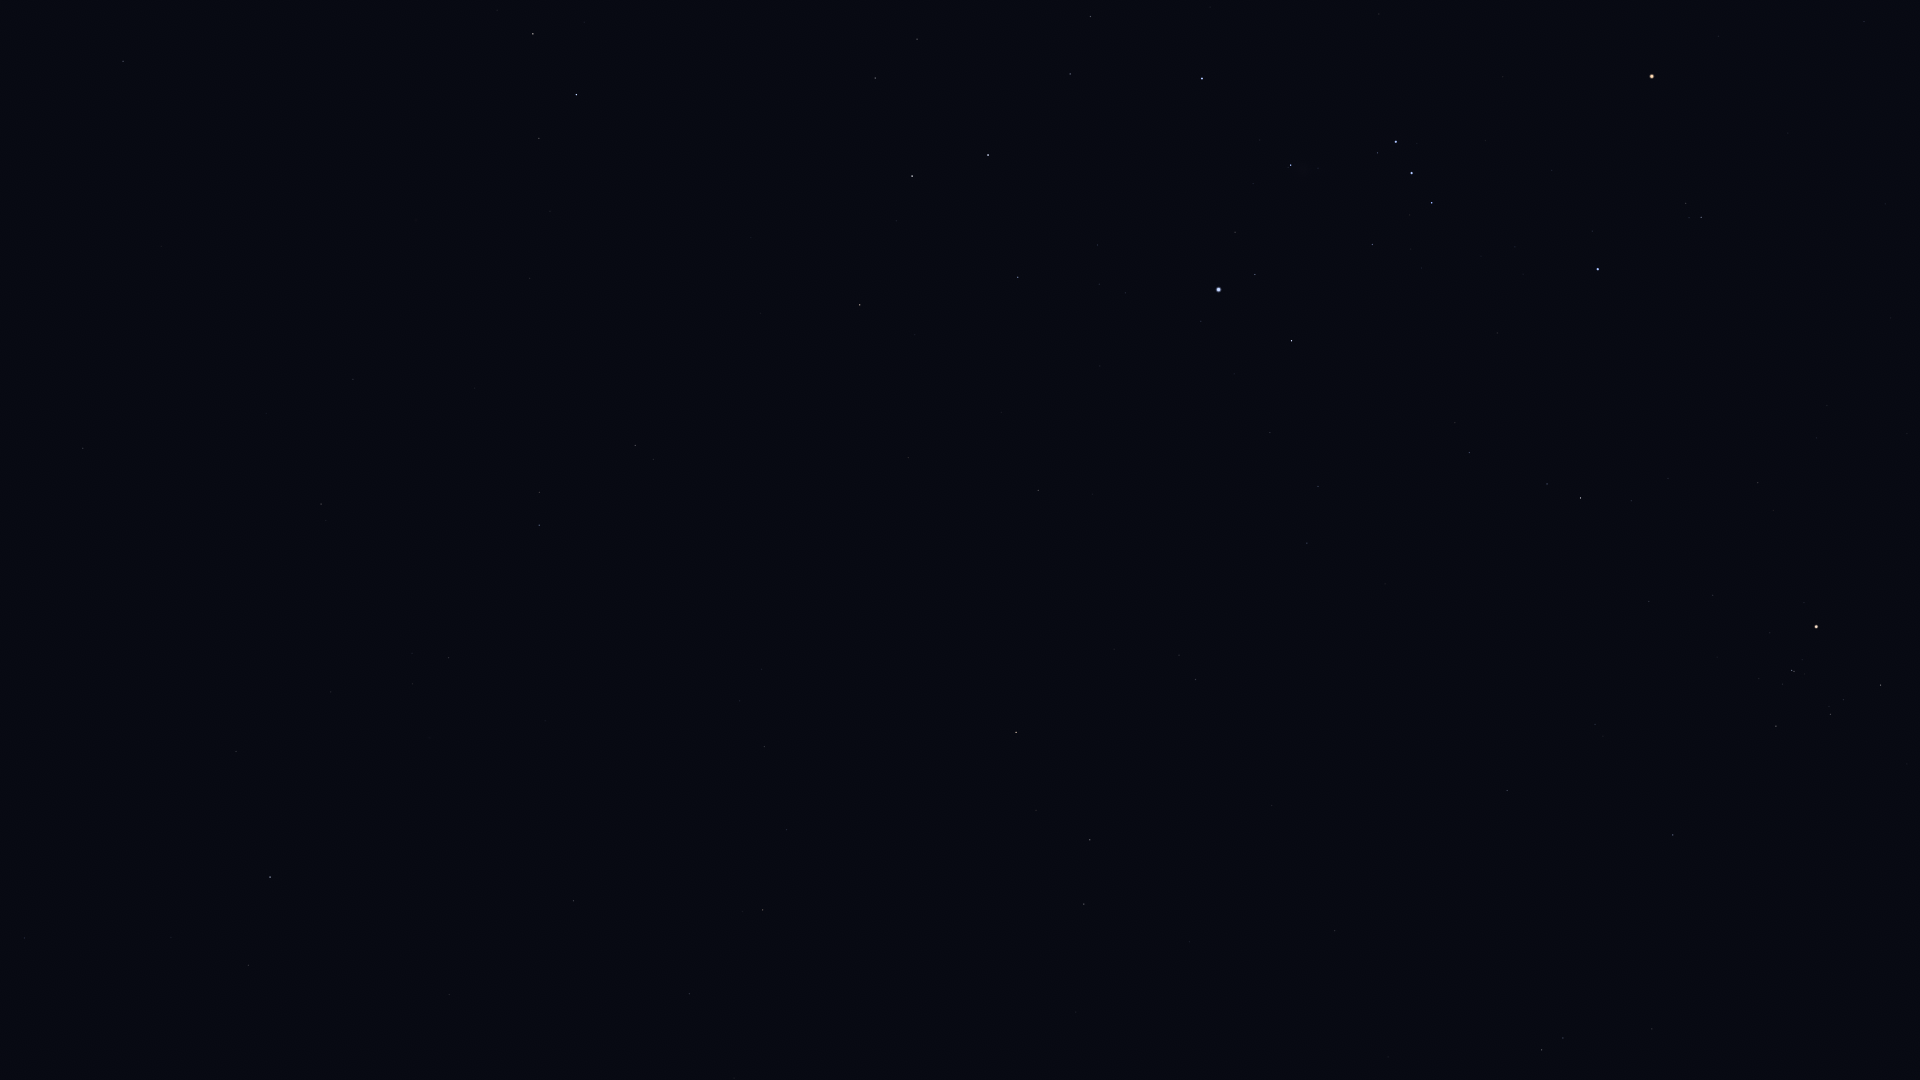

The table this chart was drawn from, first rows:
Star_ID, Name, X, Y
11407, HIP 11407, 24, 938
12413, HIP 12413, 171, 937
12486, HIP 12486, 248, 965
13147, HIP 13147, 449, 995
15474, Angetenar, 734, 1078
13847, Acamar, 270, 877
13993, Ayeyarwady, 755, 1027
14146, HIP 14146, 689, 994
14879, Dalim, 573, 901
15197, Zibal, 1076, 1012
15510, HIP 15510, 236, 751
15578, Intan, 470, 820
15900, HIP 15900, 1542, 1050
16537, Ran, 1084, 904
16611, HIP 16611, 786, 830
17096, Tupi, 9, 587
17378, Rana, 1090, 840
17651, HIP 17651, 764, 747
17797, HIP 17797, 412, 653
17847, Atlas, 1912, 654
17874, HIP 17874, 449, 658
18543, Zaurak, 1016, 732
18724, HIP 18724, 1673, 835
19587, Beid, 1195, 680
19747, HIP 19747, 321, 504
19849, Keid, 1179, 655
19893, HIP 19893, 83, 448
20205, Prima Hyadum, 1776, 726
20455, Secunda Hyadum, 1830, 714
21248, Beemim, 539, 493
20648, HIP 20648, 1843, 700
20889, Ain, 1881, 685
20894, Chamukuy, 1792, 671
21060, HIP 21060, 266, 414
21109, Hoggar, 1501, 606
21393, Theemin, 635, 446
21421, Aldebaran, 1816, 627
21444, HIP 21444, 1307, 543
21594, Sceptrum, 1038, 491
21770, HIP 21770, 353, 379
21861, HIP 21861, 475, 388
22109, HIP 22109, 1318, 487
22449, Tabit, 1580, 498
22491, Mouhoun, 800, 386
22701, HIP 22701, 1270, 433
22730, HIP 22730, 1470, 459
23685, HIP 23685, 860, 305
23875, Cursa, 1292, 341
24244, HIP 24244, 1125, 293
24305, HIP 24305, 1018, 277
24327, HIP 24327, 1099, 284
24436, Rigel, 1219, 290
24845, HIP 24845, 1097, 245
24873, HIP 24873, 1119, 245
25336, Bellatrix, 1598, 269
25606, Nihal, 912, 176
25859, HIP 25859, 539, 138
25930, Mintaka, 1432, 203
25985, Arneb, 988, 155
26207, Meissa, 1701, 217
... 12 more rows
